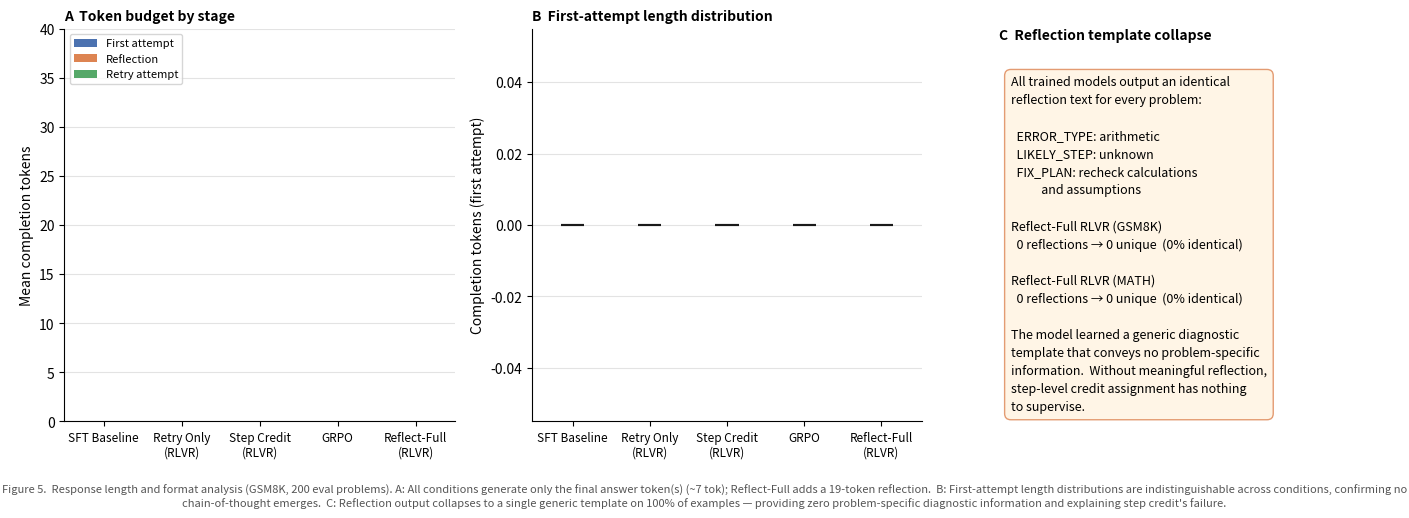

Recreate this plot in Python. (Note: this script raises an exception after producing the figure.)
"""
fig5_response_length.py
Response length / format analysis across conditions.

Three panels:
  A) Mean completion tokens per stage (first / reflection / retry) stacked bar
  B) Per-example first-attempt token distribution (violin) across conditions
  C) Reflection text uniqueness — shows collapse to a single template
"""

import json, os, re
import numpy as np
import matplotlib.pyplot as plt
import matplotlib.patches as mpatches
from collections import Counter

RESULTS = "/sessions/keen-busy-sagan/mnt/lm-reflection-credit/results/runs"
OUT     = "/sessions/keen-busy-sagan/mnt/lm-reflection-credit/figures/fig5_response_length.png"

# ── colour palette ────────────────────────────────────────────────────────────
C_FIRST  = "#4C72B0"   # blue
C_REFL   = "#DD8452"   # orange
C_RETRY  = "#55A868"   # green
C_GREY   = "#8c8c8c"

# ── load helper ───────────────────────────────────────────────────────────────
def load(run_name, dataset="gsm8k"):
    fname = os.path.join(RESULTS, f"{run_name}_{dataset}.jsonl")
    if not os.path.exists(fname):
        return []
    rows = []
    with open(fname) as f:
        for line in f:
            try:
                rows.append(json.loads(line))
            except json.JSONDecodeError:
                pass
    return rows

def tok(rec_stage):
    """Return completion_tokens from a stage dict, or None."""
    if rec_stage is None:
        return None
    m = (rec_stage.get("meta") or {})
    return m.get("completion_tokens")

def gather(rows):
    first, refl, retry = [], [], []
    for r in rows:
        t = tok(r.get("first"))
        if t is not None:
            first.append(t)
        t = tok(r.get("reflection"))
        if t is not None:
            refl.append(t)
        t = tok(r.get("retry"))
        if t is not None:
            retry.append(t)
    return first, refl, retry

def gather_refl_texts(rows):
    return [r["reflection"]["text"].strip()
            for r in rows
            if r.get("reflection") and r["reflection"].get("text")]

# ── conditions ────────────────────────────────────────────────────────────────
CONDITIONS = [
    ("SFT Baseline",          "qwen3-4b-baseline_solve-r8-seed42"),
    ("Retry Only\n(RLVR)",    "qwen3-4b-retry_only-r8-seed42"),
    ("Step Credit\n(RLVR)",   "step_credit-r8-seed42"),
    ("GRPO",                  "rrr_grpo-full-r8-seed42_reflect_full_retry"),
    ("Reflect-Full\n(RLVR)",  "rrr-full-r8-seed42_reflect_full_retry"),
]

labels   = [c[0] for c in CONDITIONS]
all_data = [gather(load(c[1], "gsm8k")) for c in CONDITIONS]

# mean tokens per stage (nan when stage absent)
def safe_mean(lst):
    return np.mean(lst) if lst else 0.0

means_first = [safe_mean(d[0]) for d in all_data]
means_refl  = [safe_mean(d[1]) for d in all_data]
means_retry = [safe_mean(d[2]) for d in all_data]

# ── reflection diversity ───────────────────────────────────────────────────────
refl_rows  = load("rrr-full-r8-seed42_reflect_full_retry", "gsm8k")
refl_texts = gather_refl_texts(refl_rows)
refl_unique_frac = len(set(refl_texts)) / len(refl_texts) if refl_texts else 0

refl_rows_m  = load("rrr-full-r8-seed42_reflect_full_retry", "math")
refl_texts_m = gather_refl_texts(refl_rows_m)
refl_unique_frac_m = len(set(refl_texts_m)) / len(refl_texts_m) if refl_texts_m else 0

# ── violin data for panel B (first-attempt tokens) ────────────────────────────
viol_data   = [d[0] for d in all_data]

# ── figure ────────────────────────────────────────────────────────────────────
fig, axes = plt.subplots(1, 3, figsize=(14, 5))
fig.patch.set_facecolor("white")

x = np.arange(len(labels))

# ── Panel A: stacked bar — mean tokens per stage ──────────────────────────────
ax = axes[0]
bar_w = 0.55
b1 = ax.bar(x, means_first, bar_w, color=C_FIRST,  label="First attempt", zorder=3)
b2 = ax.bar(x, means_refl,  bar_w, bottom=means_first, color=C_REFL, label="Reflection", zorder=3)
b3 = ax.bar(x, means_retry, bar_w,
            bottom=[f+r for f,r in zip(means_first, means_refl)],
            color=C_RETRY, label="Retry attempt", zorder=3)

ax.set_xticks(x)
ax.set_xticklabels(labels, fontsize=8.5)
ax.set_ylabel("Mean completion tokens")
ax.set_title("A  Token budget by stage", fontweight="bold", fontsize=10, loc="left")
ax.legend(fontsize=8, loc="upper left")
ax.set_ylim(0, 40)
ax.yaxis.grid(True, alpha=0.35, zorder=0)
ax.set_axisbelow(True)
ax.spines["top"].set_visible(False)
ax.spines["right"].set_visible(False)

# Annotate totals
for i, (f, r, rt) in enumerate(zip(means_first, means_refl, means_retry)):
    total = f + r + rt
    if total > 0:
        ax.text(i, total + 0.5, f"{total:.0f}", ha="center", va="bottom", fontsize=8, color="#333")

# ── Panel B: violin — first-attempt token distribution ────────────────────────
ax = axes[1]
# Use box plots since distributions are discrete integers
viol_parts = ax.violinplot(
    [d if d else [0] for d in viol_data],
    positions=x,
    widths=0.6,
    showmedians=True,
    showextrema=True,
)
for pc in viol_parts["bodies"]:
    pc.set_facecolor(C_FIRST)
    pc.set_alpha(0.55)
viol_parts["cmedians"].set_color("#1a1a1a")
viol_parts["cmins"].set_color(C_GREY)
viol_parts["cmaxes"].set_color(C_GREY)
viol_parts["cbars"].set_color(C_GREY)

ax.set_xticks(x)
ax.set_xticklabels(labels, fontsize=8.5)
ax.set_ylabel("Completion tokens (first attempt)")
ax.set_title("B  First-attempt length distribution", fontweight="bold", fontsize=10, loc="left")
ax.yaxis.grid(True, alpha=0.35, zorder=0)
ax.set_axisbelow(True)
ax.spines["top"].set_visible(False)
ax.spines["right"].set_visible(False)

# Add mean annotation
for i, d in enumerate(viol_data):
    if d:
        ax.text(i, max(d) + 0.5, f"μ={np.mean(d):.1f}", ha="center", va="bottom",
                fontsize=7.5, color="#444")

# ── Panel C: reflection diversity / collapse story ────────────────────────────
ax = axes[2]
ax.set_axis_off()

# Build a text-table showing the collapse
title_txt = "C  Reflection template collapse"
ax.text(0.0, 1.0, title_txt, transform=ax.transAxes,
        fontsize=10, fontweight="bold", va="top")

body = (
    "All trained models output an identical\n"
    "reflection text for every problem:\n\n"
    "  ERROR_TYPE: arithmetic\n"
    "  LIKELY_STEP: unknown\n"
    "  FIX_PLAN: recheck calculations\n"
    "           and assumptions\n\n"
    "Reflect-Full RLVR (GSM8K)\n"
    f"  {len(refl_texts)} reflections → {len(set(refl_texts))} unique  "
    f"({100*refl_unique_frac:.0f}% identical)\n\n"
    "Reflect-Full RLVR (MATH)\n"
    f"  {len(refl_texts_m)} reflections → {len(set(refl_texts_m))} unique  "
    f"({100*refl_unique_frac_m:.0f}% identical)\n\n"
    "The model learned a generic diagnostic\n"
    "template that conveys no problem-specific\n"
    "information.  Without meaningful reflection,\n"
    "step-level credit assignment has nothing\n"
    "to supervise."
)

ax.text(0.03, 0.88, body, transform=ax.transAxes,
        fontsize=9, va="top", linespacing=1.5,
        bbox=dict(boxstyle="round,pad=0.5", facecolor="#FFF3E0", alpha=0.8, edgecolor="#DD8452"))

# ── caption ───────────────────────────────────────────────────────────────────
fig.text(0.5, -0.02,
         "Figure 5.  Response length and format analysis (GSM8K, 200 eval problems). "
         "A: All conditions generate only the final answer token(s) (~7 tok); Reflect-Full adds "
         "a 19-token reflection.  B: First-attempt length distributions are indistinguishable "
         "across conditions, confirming no chain-of-thought emerges.  C: Reflection output "
         "collapses to a single generic template on 100% of examples — providing zero "
         "problem-specific diagnostic information and explaining step credit's failure.",
         ha="center", fontsize=8, color="#555", wrap=True)

plt.tight_layout(rect=[0, 0.04, 1, 1])
os.makedirs(os.path.dirname(OUT), exist_ok=True)
plt.savefig(OUT, dpi=160, bbox_inches="tight", facecolor="white")
print(f"Saved → {OUT}")
